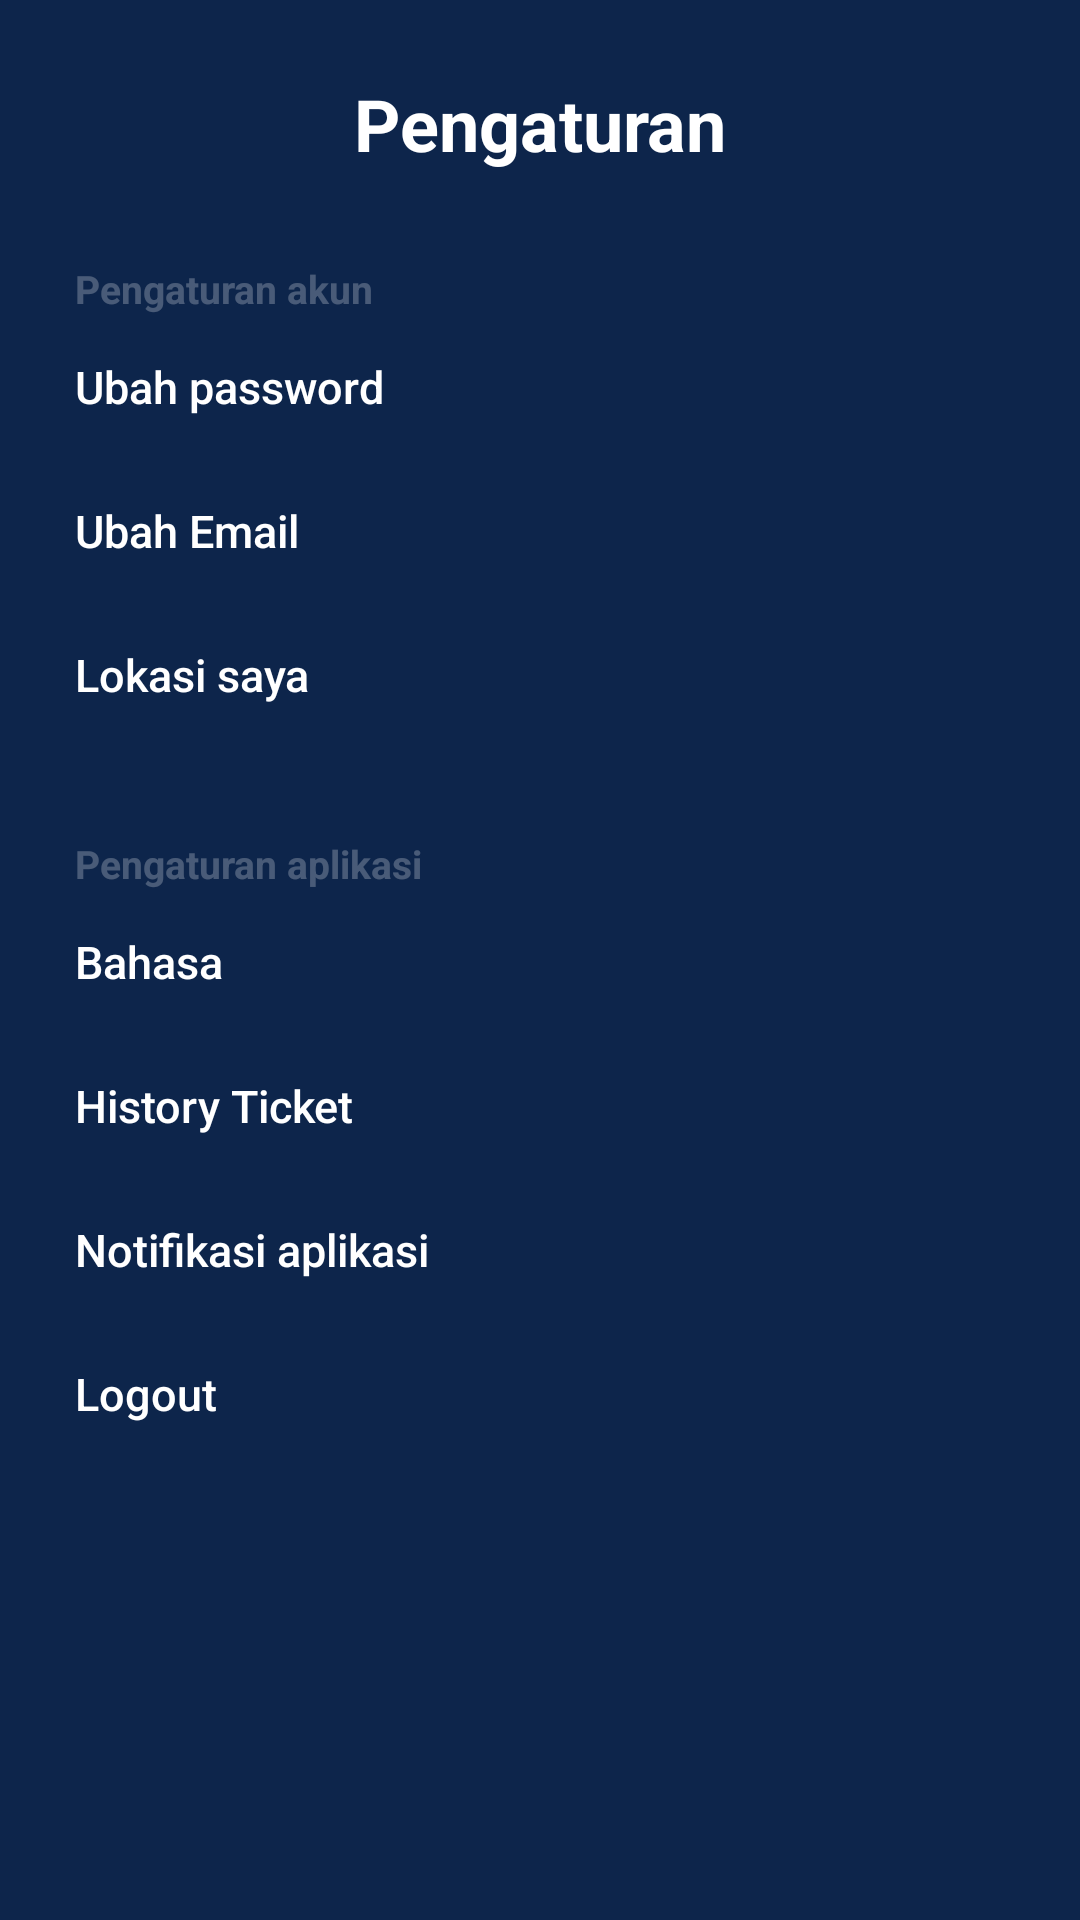

Android layout source for this screen:
<!-- AndroidManifest.xml: application theme Theme.CinemaIndonesia -->
<!-- res/layout/fragment_profile.xml -->
<?xml version="1.0" encoding="utf-8"?>
<ScrollView xmlns:android="http://schemas.android.com/apk/res/android"
    xmlns:tools="http://schemas.android.com/tools"
    android:layout_width="match_parent"
    android:layout_height="match_parent"
    android:background="#0D254B"
    android:orientation="vertical"
    tools:context=".MainActivity">

    <LinearLayout
        android:layout_width="match_parent"
        android:layout_height="match_parent"
        android:layout_margin="25dp"
        android:gravity="center"
        android:orientation="vertical">

        <TextView
            android:layout_width="match_parent"
            android:layout_height="match_parent"
            android:gravity="center"
            android:text="Pengaturan"
            android:textColor="#FFFFFF"
            android:textSize="24dp"
            android:textStyle="bold" />

        <View
            android:layout_width="match_parent"
            android:layout_height="30dp"></View>

        <LinearLayout
            android:layout_width="match_parent"
            android:layout_height="match_parent"
            android:gravity="center"
            android:orientation="vertical">

            <TextView
                android:layout_width="match_parent"
                android:layout_height="match_parent"
                android:text="Pengaturan akun"
                android:textColor="#40FFFFFF"
                android:textSize="13dp"
                android:textStyle="bold" />

            <androidx.appcompat.widget.AppCompatButton
                android:id="@+id/btnSettingPassword"
                android:layout_width="match_parent"
                android:layout_height="wrap_content"
                android:background="@drawable/button_pengaturan_option"
                android:drawableEnd="@drawable/ic_baseline_arrow_forward_24"
                android:gravity="start|center"
                android:text="Ubah password"
                android:textAllCaps="false"
                android:textColor="#FFF"
                android:textSize="15dp" />

            <androidx.appcompat.widget.AppCompatButton
                android:id="@+id/btnSettingEmail"
                android:layout_width="match_parent"
                android:layout_height="wrap_content"
                android:background="@drawable/button_pengaturan_option"

                android:drawableEnd="@drawable/ic_baseline_arrow_forward_24"
                android:gravity="start|center"
                android:text="Ubah Email"
                android:textAllCaps="false"
                android:textColor="#FFF"
                android:textSize="15dp" />

            <androidx.appcompat.widget.AppCompatButton
                android:id="@+id/btnSettingLokasi"
                android:layout_width="match_parent"
                android:layout_height="wrap_content"
                android:background="@drawable/button_pengaturan_option"

                android:drawableEnd="@drawable/ic_baseline_arrow_forward_24"
                android:gravity="start|center"
                android:text="Lokasi saya"
                android:textAllCaps="false"
                android:textColor="#FFF"
                android:textSize="15dp">

            </androidx.appcompat.widget.AppCompatButton>
        </LinearLayout>

        <View
            android:layout_width="match_parent"
            android:layout_height="30dp"></View>

        <LinearLayout
            android:layout_width="match_parent"
            android:layout_height="match_parent"
            android:gravity="center"
            android:orientation="vertical">

            <TextView
                android:layout_width="match_parent"
                android:layout_height="match_parent"
                android:text="Pengaturan aplikasi"
                android:textColor="#40FFFFFF"
                android:textSize="13dp"
                android:textStyle="bold" />

            <androidx.appcompat.widget.AppCompatButton
                android:id="@+id/btnSettingBahasa"
                android:layout_width="match_parent"

                android:layout_height="wrap_content"
                android:background="@drawable/button_pengaturan_option"
                android:drawableEnd="@drawable/ic_baseline_arrow_forward_24"
                android:gravity="start|center"
                android:text="Bahasa"
                android:textAllCaps="false"
                android:textColor="#FFF"
                android:textSize="15dp" />

            <androidx.appcompat.widget.AppCompatButton
                android:id="@+id/btnHistoryTicket"
                android:layout_width="match_parent"
                android:layout_height="wrap_content"
                android:background="@drawable/button_pengaturan_option"

                android:drawableEnd="@drawable/ic_baseline_arrow_forward_24"
                android:gravity="start|center"
                android:text="History Ticket"
                android:textAllCaps="false"
                android:textColor="#FFF"
                android:textSize="15dp" />

            <androidx.appcompat.widget.AppCompatButton
                android:id="@+id/btnSettingNotifikasi"
                android:layout_width="match_parent"
                android:layout_height="wrap_content"
                android:background="@drawable/button_pengaturan_option"
                android:drawableEnd="@drawable/ic_baseline_arrow_forward_24"
                android:gravity="start|center"
                android:text="Notifikasi aplikasi"
                android:textAllCaps="false"
                android:textColor="#FFF"

                android:textSize="15dp" />

            <androidx.appcompat.widget.AppCompatButton
                android:id="@+id/btnSettingLogout"
                android:layout_width="match_parent"
                android:layout_height="wrap_content"
                android:background="@drawable/button_pengaturan_option"
                android:drawableEnd="@drawable/ic_baseline_arrow_forward_24"
                android:gravity="start|center"
                android:text="Logout"

                android:textAllCaps="false"
                android:textColor="#FFF"
                android:textSize="15dp">

            </androidx.appcompat.widget.AppCompatButton>
        </LinearLayout>

    </LinearLayout>


</ScrollView>
<!-- resources referenced by this layout -->
<resources>
  <style name="Theme.CinemaIndonesia" parent="Theme.MaterialComponents.DayNight.DarkActionBar">
          
          <item name="colorPrimary">@color/purple_500</item>
          <item name="colorPrimaryVariant">@color/purple_700</item>
          <item name="colorOnPrimary">@color/white</item>
          
          <item name="colorSecondary">@color/teal_200</item>
          <item name="colorSecondaryVariant">@color/teal_700</item>
          <item name="colorOnSecondary">@color/black</item>
          
          <item name="android:statusBarColor" tools:targetApi="l">?attr/colorPrimaryVariant</item>
          
      </style>
  <color name="purple_500">#FF6200EE</color>
  <color name="purple_700">#FF3700B3</color>
  <color name="white">#FFFFFFFF</color>
  <color name="teal_200">#FF03DAC5</color>
  <color name="teal_700">#FF018786</color>
  <color name="black">#FF000000</color>
</resources>
